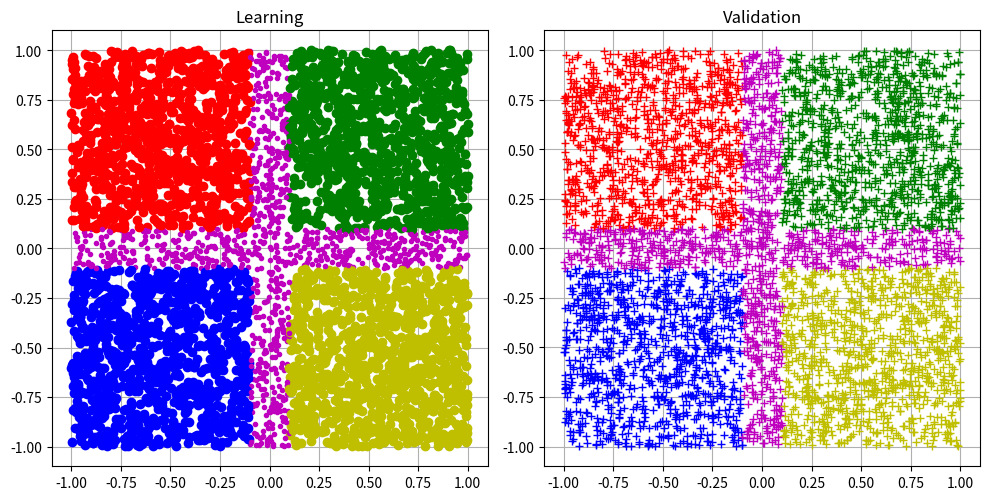

Python code for this plot:
#!/usr/bin/env python
# -*- coding: utf-8 -*-

# DB_Creator.
# ===========

# SPDX-License-Identifier: MIT

#------------------------------------------------------------------------
# Author:	Edo. Franzi     The 2025-01-01
# Modifs:
#
# Project:	uKOS-X
# Goal:		Generate 2 database files (for learning and for validation).
# 			Display the 2 dataset
#
#			The databases:
#			Class 1:  x < -0.1 and y >  0.1
#			Class 2:  x >  0.1 and y >  0.1
#			Class 3:  x < -0.1 and y < -0.1
#			Class 4:  ((-0.1 < x < 0.1) or (-0.1 < y < 0.1))
#
#			Necessary packages:
#			pip3 install numpy pyserial matplotlib
#
#			python3 DB_Creator.py
#
#   (c) 2025-2026, Edo. Franzi
#   --------------------------
#                                              __ ______  _____
#   Edo. Franzi                         __  __/ //_/ __ \/ ___/
#   5-Route de Cheseaux                / / / / ,< / / / /\__ \
#   CH 1400 Cheseaux-Noréaz           / /_/ / /| / /_/ /___/ /
#                                     \__,_/_/ |_\____//____/
#   edo.franzi@ukos.ch
#
#   Description: Lightweight, real-time multitasking operating
#   system for embedded microcontroller and DSP-based systems.
#
#   Permission is hereby granted, free of charge, to any person
#   obtaining a copy of this software and associated documentation
#   files (the "Software"), to deal in the Software without restriction,
#   including without limitation the rights to use, copy, modify,
#   merge, publish, distribute, sublicense, and/or sell copies of the
#   Software, and to permit persons to whom the Software is furnished
#   to do so, subject to the following conditions:
#
#   The above copyright notice and this permission notice shall be
#   included in all copies or substantial portions of the Software.
#
#   THE SOFTWARE IS PROVIDED "AS IS", WITHOUT WARRANTY OF ANY KIND,
#   EXPRESS OR IMPLIED, INCLUDING BUT NOT LIMITED TO THE WARRANTIES OF
#   MERCHANTABILITY, FITNESS FOR A PARTICULAR PURPOSE AND
#   NONINFRINGEMENT. IN NO EVENT SHALL THE AUTHORS OR COPYRIGHT HOLDERS
#   BE LIABLE FOR ANY CLAIM, DAMAGES OR OTHER LIABILITY, WHETHER IN AN
#   ACTION OF CONTRACT, TORT OR OTHERWISE, ARISING FROM, OUT OF OR IN
#   CONNECTION WITH THE SOFTWARE OR THE USE OR OTHER DEALINGS IN THE
#   SOFTWARE.
#
#------------------------------------------------------------------------

# Necessary packages

import	numpy as np
import	matplotlib.pyplot as plt

KNB_CLASSES				= 5								# Number of classes
KNB_SAMPLES				= 5000							# Number of samples
KNB_SAMPLES_PER_CLASS	= (KNB_SAMPLES // KNB_CLASSES)	# Number of samples per classe
KABS_MAX_FUNCTION		= 1								# Max of the function
KABS_MAX_OUTPUT			= 0.98							# Abs max of the expected output
KGOOD					= KABS_MAX_OUTPUT				# Max value for "good" answers
KBAD					= -KABS_MAX_OUTPUT				# Max value for "bad" answers

# Return an x-Y random value
# --------------------------

def generate_randomValues():
	return ((np.random.rand(2) - 0.5) * 2 * KABS_MAX_FUNCTION)

# Generate the data set
# ---------------------

def generate_dataSet(fd, ax, isLearning = True):
	class_counts = [0] * 5
	markers = ['ro', 'go', 'bo', 'yo', 'm.'] if isLearning else ['r+', 'g+', 'b+', 'y+', 'm+']
	ax.set_title("Learning" if isLearning else "Validation")
	ax.set_aspect("equal")
	ax.grid(True)

	while any(count < KNB_SAMPLES_PER_CLASS for count in class_counts):
		x, y = generate_randomValues()
		scaled_x, scaled_y = x / KABS_MAX_FUNCTION, y / KABS_MAX_FUNCTION
		output = [KBAD] * 5
		marker = None

		if x < -0.1 and y > 0.1 and class_counts[0] < KNB_SAMPLES_PER_CLASS:
			output[0] = KGOOD
			class_counts[0] += 1
			marker = markers[0]
		elif x > 0.1 and y > 0.1 and class_counts[1] < KNB_SAMPLES_PER_CLASS:
			output[1] = KGOOD
			class_counts[1] += 1
			marker = markers[1]
		elif x < -0.1 and y < -0.1 and class_counts[2] < KNB_SAMPLES_PER_CLASS:
			output[2] = KGOOD
			class_counts[2] += 1
			marker = markers[2]
		elif x > 0.1 and y < -0.1 and class_counts[3] < KNB_SAMPLES_PER_CLASS:
			output[3] = KGOOD
			class_counts[3] += 1
			marker = markers[3]
		elif ((-0.1 < x < 0.1) or (-0.1 < y < 0.1)) and class_counts[4] < KNB_SAMPLES_PER_CLASS:
			output[4] = KGOOD
			class_counts[4] += 1
			marker = markers[4]

		if marker:
			ax.plot(scaled_x, scaled_y, marker)
			fd.write(f"{scaled_x:.6f}\t{scaled_y:.6f}\t" + "\t".join(f"{v:.2f}" for v in output) + "\n")

# Main
# ----

def main():
	fig, (ax1, ax2) = plt.subplots(1, 2, figsize = (10, 5))

	# Open the DB_L_file & DB_V_file database files
	# Generate the dataset DB_L_file file
	# Generate the dataset DB_V_file file
	with open("DB_L_file.txt", "w") as fd_l, open("DB_V_file.txt", "w") as fd_v:
		generate_dataSet(fd_l, ax1, isLearning = True)
		generate_dataSet(fd_v, ax2, isLearning = False)

	plt.tight_layout()
	plt.show()

# Main entry point
if __name__ == "__main__":
	main()
